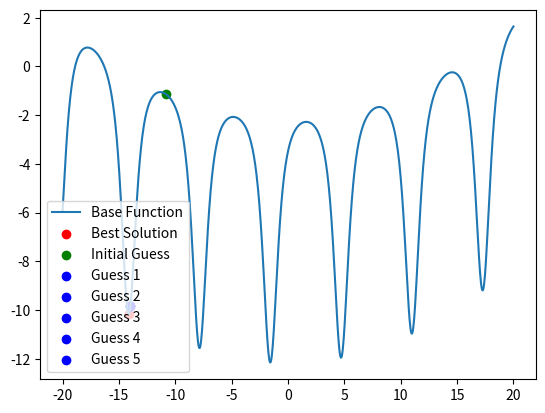

Here is the Python script that generated this plot:
import numpy as np
import matplotlib.pyplot as plt

base_function = lambda x: -(np.exp(1 / (0.4 * (np.sin(x) + 2))) - 0.01 * x**2)
# bound from -20 to 20

# simulated annealing


def simulated_annealing(
    func,
    x_0,
    upper_bound,
    lower_bound,
    initial_temp=1000,
    cooling_rate=0.99,
    max_iter=10000,
):
    current_x = x_0
    current_y = func(current_x)
    best_x = current_x
    best_y = current_y
    temp = initial_temp

    guesses = [best_x]

    for i in range(max_iter):
        new_x = current_x + np.random.uniform(-1, 1)
        new_x = np.clip(new_x, lower_bound, upper_bound)
        new_y = func(new_x)

        delta_y = new_y - current_y

        if delta_y < 0 or np.random.rand() < np.exp(-delta_y / temp):
            current_x = new_x
            current_y = new_y

            if current_y < best_y:
                best_x = current_x
                best_y = current_y

        temp *= cooling_rate

        guesses.append(best_x)

    return best_x, best_y, guesses


# plot results and initial guess and first 5 guesses

best_x, best_y, guesses = simulated_annealing(
    base_function, np.random.uniform(-20, 20), 20, -20
)

x = np.linspace(-20, 20, 1000)
y = base_function(x)

initial_x = np.random.uniform(-20, 20)
initial_y = base_function(initial_x)

plt.plot(x, y, label="Base Function")
plt.scatter(best_x, best_y, color="red", label="Best Solution")
plt.scatter(initial_x, initial_y, color="green", label="Initial Guess")

# Plot the first 5 guesses
for i, guess in enumerate(guesses[:5]):
    plt.scatter(guess, base_function(guess), color="blue", label=f"Guess {i+1}")

plt.legend()
plt.show()
